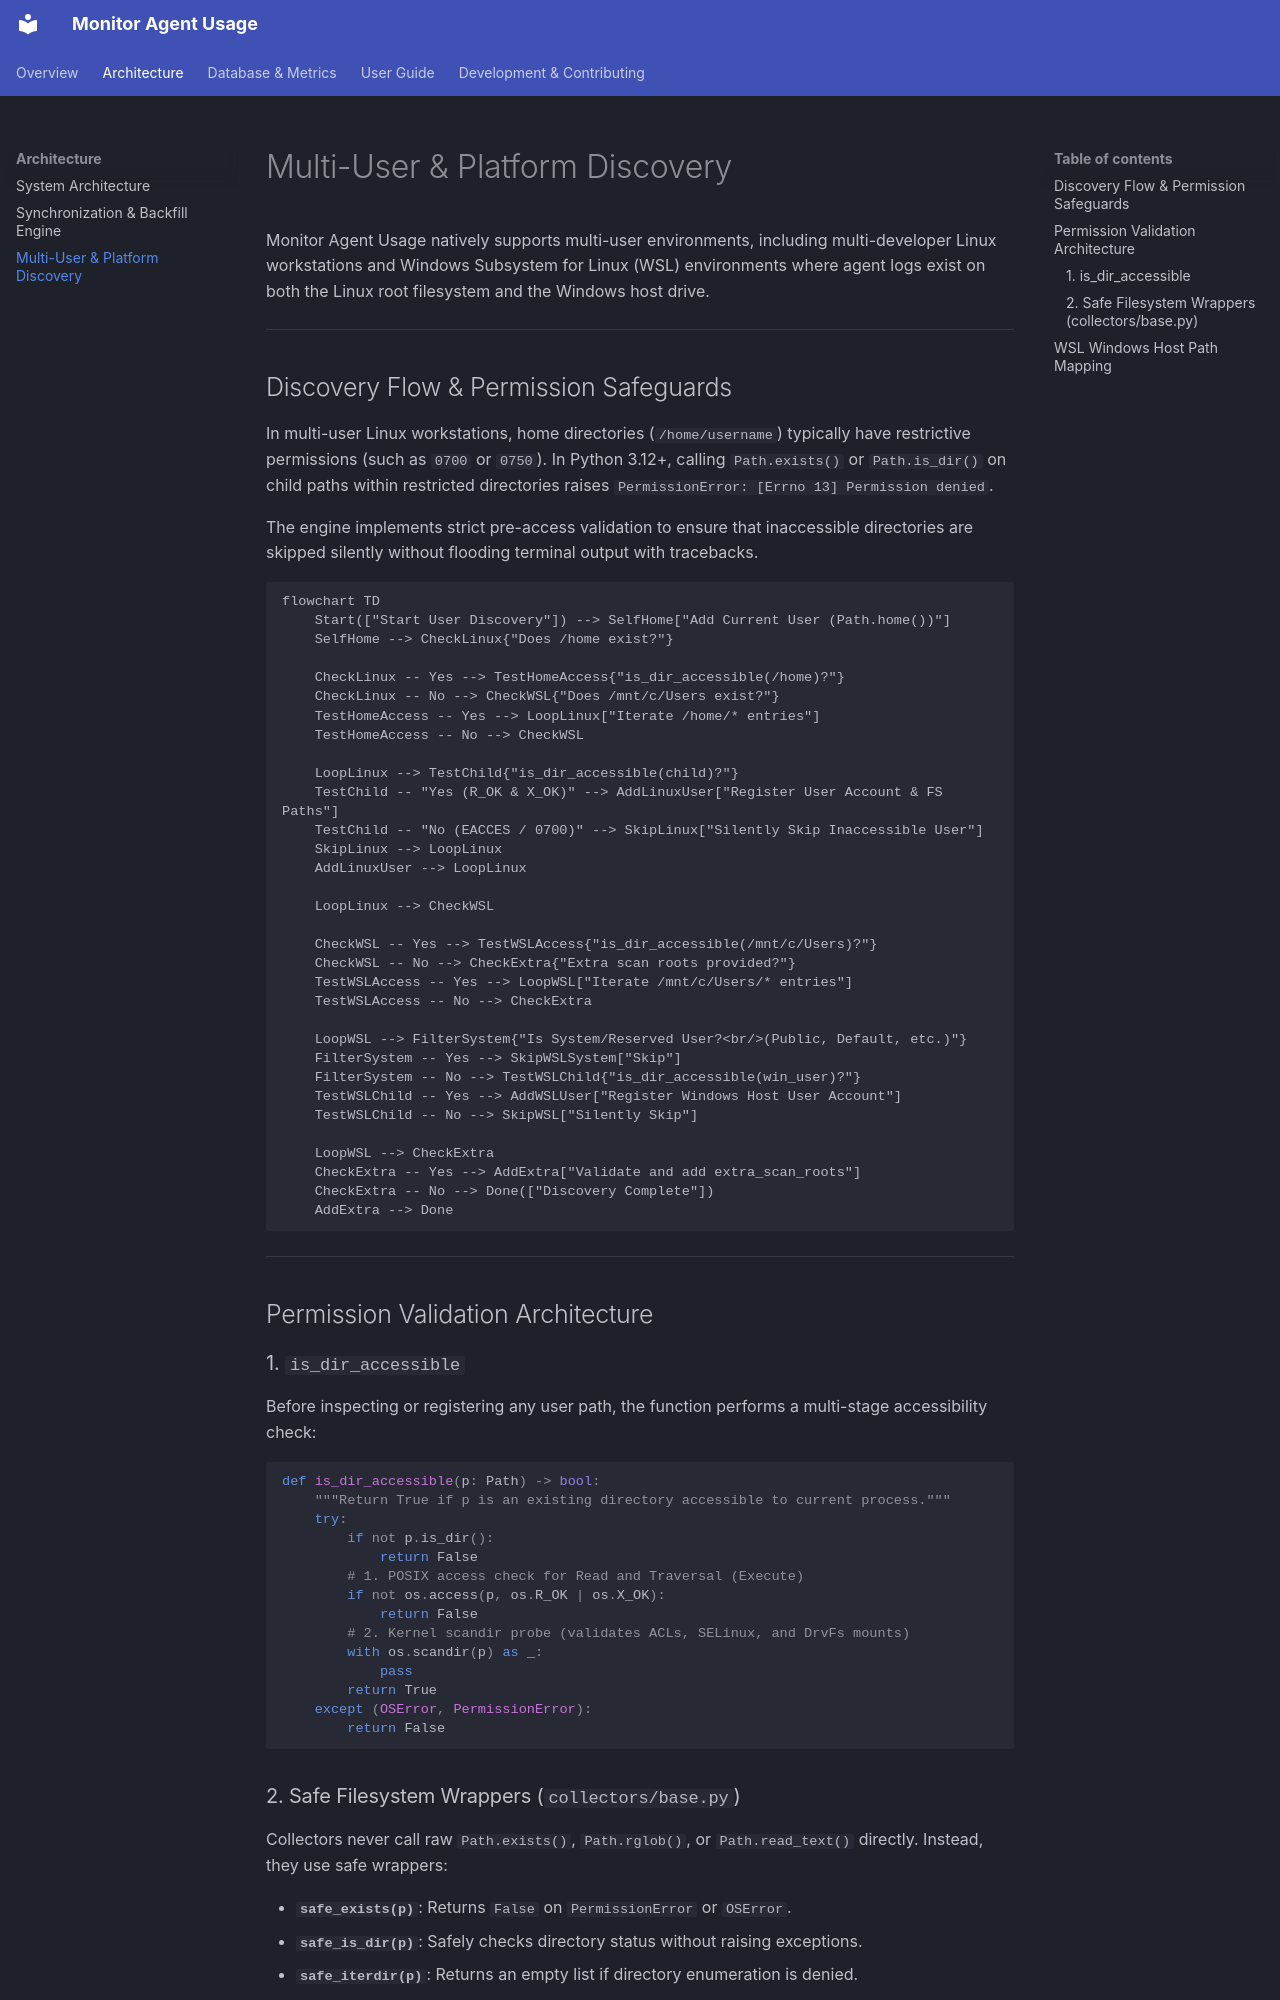

repository: xk2600/monitor-agent-usage · page: architecture/multi-user-discovery/index.html · generator: mkdocs

# Multi-User & Platform Discovery

Monitor Agent Usage natively supports multi-user environments, including multi-developer Linux workstations and Windows Subsystem for Linux (WSL) environments where agent logs exist on both the Linux root filesystem and the Windows host drive.

---

## Discovery Flow & Permission Safeguards

In multi-user Linux workstations, home directories (`/home/username`) typically have restrictive permissions (such as `0700` or `0750`). In Python 3.12+, calling `Path.exists()` or `Path.is_dir()` on child paths within restricted directories raises `PermissionError: [Errno 13] Permission denied`.

The engine implements strict pre-access validation to ensure that inaccessible directories are skipped silently without flooding terminal output with tracebacks.

```mermaid
flowchart TD
    Start(["Start User Discovery"]) --> SelfHome["Add Current User (Path.home())"]
    SelfHome --> CheckLinux{"Does /home exist?"}

    CheckLinux -- Yes --> TestHomeAccess{"is_dir_accessible(/home)?"}
    CheckLinux -- No --> CheckWSL{"Does /mnt/c/Users exist?"}
    TestHomeAccess -- Yes --> LoopLinux["Iterate /home/* entries"]
    TestHomeAccess -- No --> CheckWSL

    LoopLinux --> TestChild{"is_dir_accessible(child)?"}
    TestChild -- "Yes (R_OK & X_OK)" --> AddLinuxUser["Register User Account & FS Paths"]
    TestChild -- "No (EACCES / 0700)" --> SkipLinux["Silently Skip Inaccessible User"]
    SkipLinux --> LoopLinux
    AddLinuxUser --> LoopLinux

    LoopLinux --> CheckWSL

    CheckWSL -- Yes --> TestWSLAccess{"is_dir_accessible(/mnt/c/Users)?"}
    CheckWSL -- No --> CheckExtra{"Extra scan roots provided?"}
    TestWSLAccess -- Yes --> LoopWSL["Iterate /mnt/c/Users/* entries"]
    TestWSLAccess -- No --> CheckExtra

    LoopWSL --> FilterSystem{"Is System/Reserved User?<br/>(Public, Default, etc.)"}
    FilterSystem -- Yes --> SkipWSLSystem["Skip"]
    FilterSystem -- No --> TestWSLChild{"is_dir_accessible(win_user)?"}
    TestWSLChild -- Yes --> AddWSLUser["Register Windows Host User Account"]
    TestWSLChild -- No --> SkipWSL["Silently Skip"]

    LoopWSL --> CheckExtra
    CheckExtra -- Yes --> AddExtra["Validate and add extra_scan_roots"]
    CheckExtra -- No --> Done(["Discovery Complete"])
    AddExtra --> Done
```

---

## Permission Validation Architecture

### 1. `is_dir_accessible`
Before inspecting or registering any user path, the function performs a multi-stage accessibility check:

```python
def is_dir_accessible(p: Path) -> bool:
    """Return True if p is an existing directory accessible to current process."""
    try:
        if not p.is_dir():
            return False
        # 1. POSIX access check for Read and Traversal (Execute)
        if not os.access(p, os.R_OK | os.X_OK):
            return False
        # 2. Kernel scandir probe (validates ACLs, SELinux, and DrvFs mounts)
        with os.scandir(p) as _:
            pass
        return True
    except (OSError, PermissionError):
        return False
```
